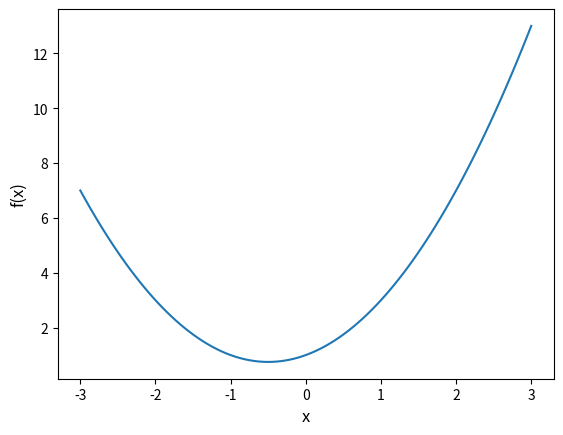
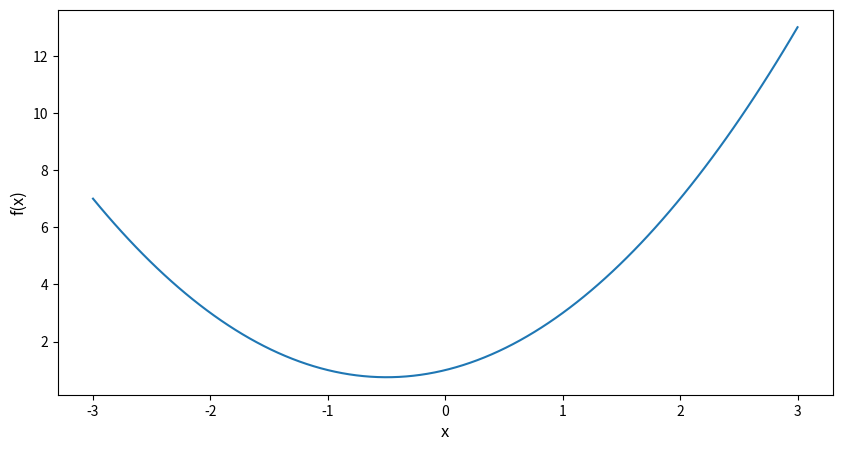

Here is the Python script that generated these plots, in order:
import matplotlib.pyplot as plt
import numpy as np

# print("hello, World !!!")

def f(x):
    return x**2 + x + 1

# make data
x_1 = np.linspace(start=-3, stop=3, num=100)
[print(x) for x in x_1]
# x = (x for x in x_1)
# print( next(x) )

plt.plot(x_1, f(x_1))
plt.xlabel("x", fontsize=12)
plt.ylabel("f(x)", fontsize=12)
# plt.show()


# Slope & Deritive of Function.
def df(x):
    return 2*x + 1


# Plot Function and deritive side by side.

plt.figure(figsize=(10,5))

plt.plot(x_1, f(x_1))
plt.xlabel("x", fontsize=12)
plt.ylabel("f(x)", fontsize=12)
plt.show()
